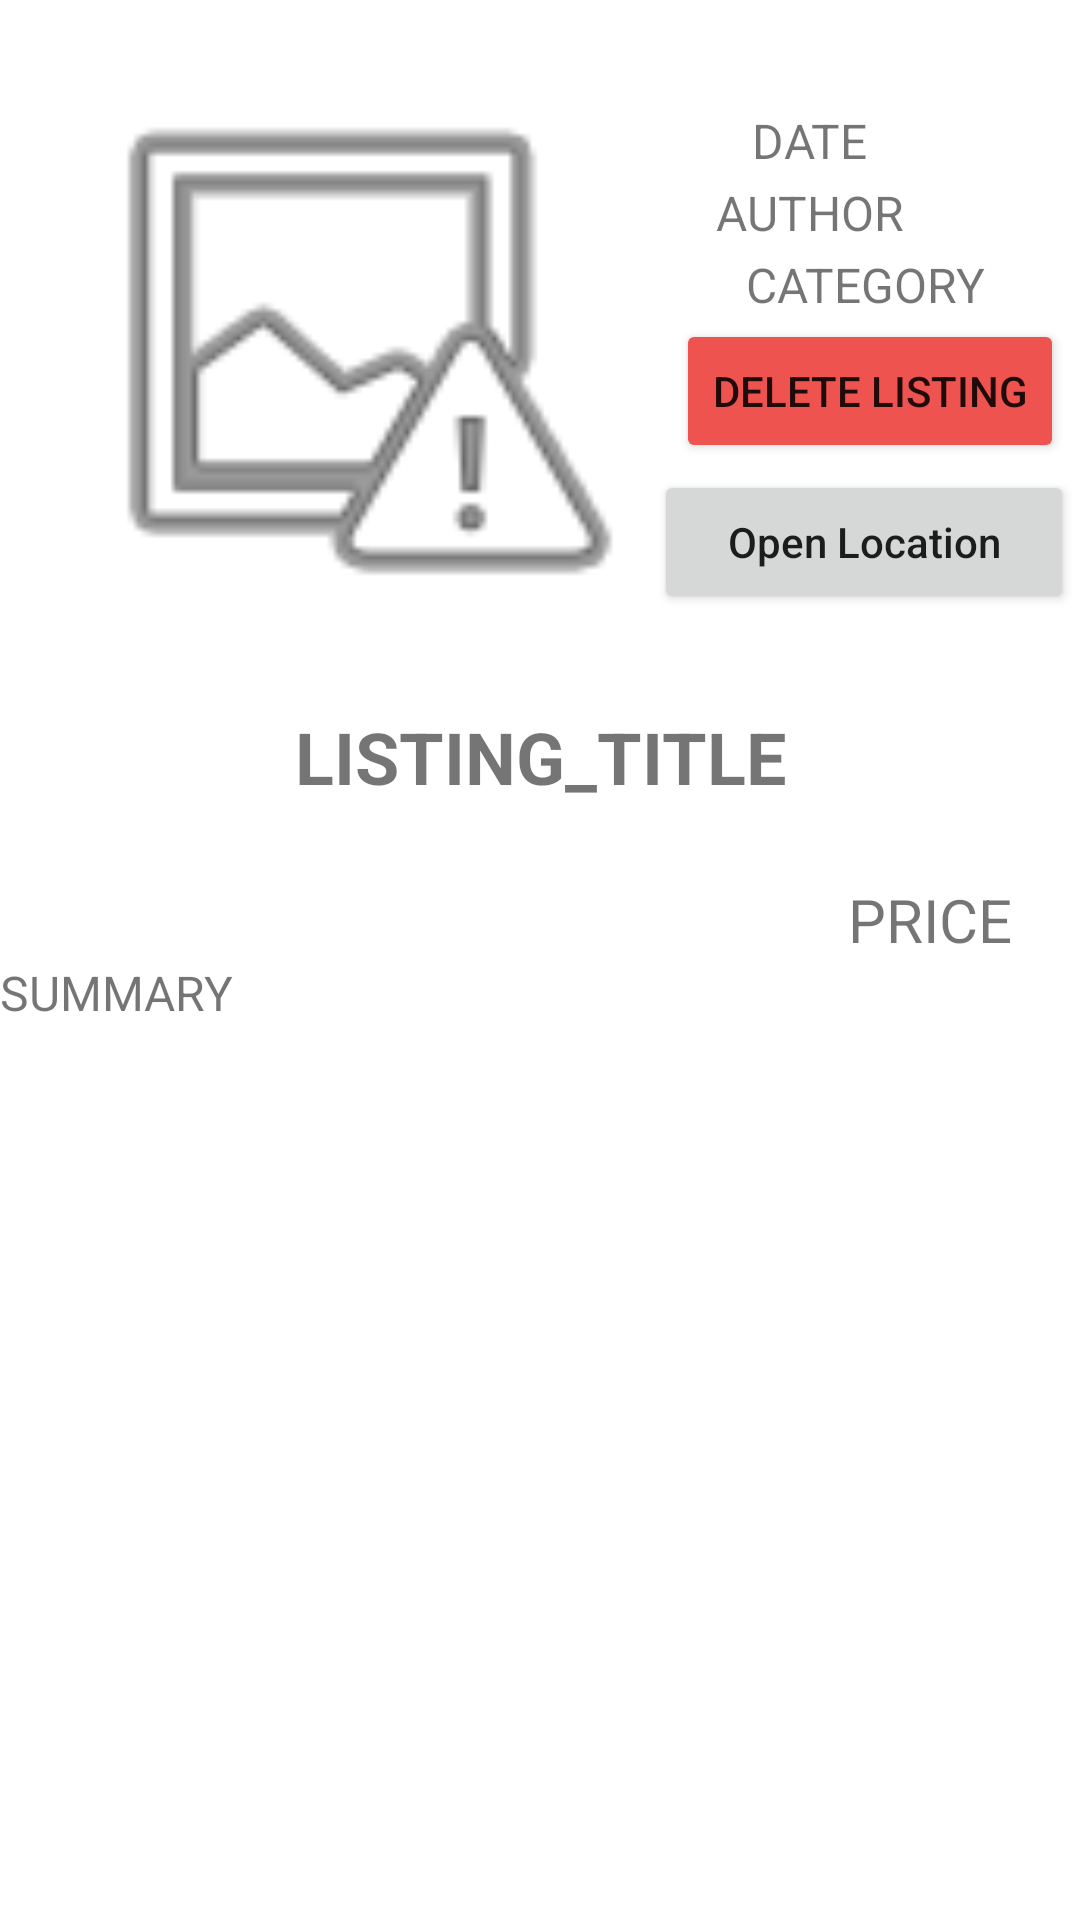

Android layout source for this screen:
<!-- AndroidManifest.xml: application theme Theme.GearTrader -->
<!-- res/layout/activity_personal_listing.xml -->
<?xml version="1.0" encoding="utf-8"?>
<androidx.constraintlayout.widget.ConstraintLayout xmlns:android="http://schemas.android.com/apk/res/android"
    xmlns:app="http://schemas.android.com/apk/res-auto"
    xmlns:tools="http://schemas.android.com/tools"
    android:id="@+id/relativeLayout"
    android:layout_width="match_parent"
    android:layout_height="match_parent"
    android:background="@color/quantum_grey200"
    tools:context="com.example.geartrader.SingleListingActivity">


    <ImageView
        android:id="@+id/listingImageView"
        android:layout_width="200dp"
        android:layout_height="200dp"
        android:layout_marginStart="16dp"
        android:layout_marginLeft="16dp"
        android:layout_marginTop="16dp"
        android:contentDescription="Image for the listing"
        app:layout_constraintLeft_toLeftOf="parent"
        app:layout_constraintRight_toRightOf="parent"
        app:layout_constraintStart_toStartOf="parent"
        app:layout_constraintTop_toTopOf="parent"
        app:srcCompat="@android:drawable/ic_menu_report_image" />

    <TextView
        android:id="@+id/titleTextView"
        android:layout_width="wrap_content"
        android:layout_height="wrap_content"
        android:layout_marginTop="20dp"
        android:gravity="center"
        android:text="LISTING_TITLE"
        android:textAllCaps="false"
        android:textSize="24sp"
        android:textStyle="bold"
        app:layout_constraintEnd_toEndOf="parent"
        app:layout_constraintLeft_toLeftOf="parent"
        app:layout_constraintRight_toRightOf="parent"
        app:layout_constraintStart_toStartOf="parent"
        app:layout_constraintTop_toBottomOf="@+id/listingImageView" />

    <TextView
        android:id="@+id/authorTextView"
        android:layout_width="80dp"
        android:layout_height="20dp"
        android:layout_marginTop="4dp"
        android:layout_marginEnd="48dp"
        android:layout_marginRight="48dp"
        android:gravity="center"
        android:text="AUTHOR"
        android:textAllCaps="false"
        android:textSize="16sp"
        app:layout_constraintEnd_toEndOf="parent"
        app:layout_constraintHorizontal_bias="0.85"
        app:layout_constraintLeft_toLeftOf="parent"
        app:layout_constraintRight_toRightOf="parent"
        app:layout_constraintStart_toEndOf="@+id/listingImageView"
        app:layout_constraintTop_toBottomOf="@+id/dateTextView" />

    <TextView
        android:id="@+id/categoryTextView"
        android:layout_width="80dp"
        android:layout_height="20dp"
        android:layout_marginTop="4dp"
        android:gravity="center"
        android:text="CATEGORY"
        android:textAllCaps="false"
        android:textSize="16sp"
        app:layout_constraintEnd_toEndOf="parent"
        app:layout_constraintHorizontal_bias="0.504"
        app:layout_constraintStart_toEndOf="@+id/listingImageView"
        app:layout_constraintTop_toBottomOf="@+id/authorTextView" />

    <TextView
        android:id="@+id/dateTextView"
        android:layout_width="80dp"
        android:layout_height="20dp"
        android:layout_marginTop="36dp"
        android:layout_marginEnd="48dp"
        android:layout_marginRight="48dp"
        android:gravity="center"
        android:text="DATE"
        android:textAllCaps="false"
        android:textSize="16sp"
        app:layout_constraintEnd_toEndOf="parent"
        app:layout_constraintHorizontal_bias="0.85"
        app:layout_constraintStart_toEndOf="@+id/listingImageView"
        app:layout_constraintTop_toTopOf="parent" />

    <TextView
        android:id="@+id/priceTextView"
        android:layout_width="wrap_content"
        android:layout_height="wrap_content"
        android:gravity="left"
        android:text="PRICE"
        android:textAllCaps="false"
        android:textSize="20sp"
        app:layout_constraintBottom_toTopOf="@+id/summaryTextView"
        app:layout_constraintEnd_toEndOf="parent"
        app:layout_constraintHorizontal_bias="0.926"
        app:layout_constraintStart_toStartOf="parent"
        app:layout_constraintTop_toBottomOf="@+id/titleTextView"
        app:layout_constraintVertical_bias="1.0" />

    <TextView
        android:id="@+id/summaryTextView"
        android:layout_width="360dp"
        android:layout_height="375dp"
        android:layout_marginTop="84dp"
        android:gravity="left"
        android:scrollHorizontally="false"
        android:text="SUMMARY"
        android:textAllCaps="false"
        android:textSize="16sp"
        app:layout_constraintEnd_toEndOf="parent"
        app:layout_constraintHorizontal_bias="0.49"
        app:layout_constraintLeft_toLeftOf="parent"
        app:layout_constraintStart_toStartOf="parent"
        app:layout_constraintTop_toTopOf="@+id/titleTextView" />


    <Button
        android:id="@+id/deleteListingButton"
        android:layout_width="wrap_content"
        android:layout_height="wrap_content"
        android:text="DELETE LISTING"
        android:textAllCaps="false"
        app:layout_constraintBottom_toTopOf="@+id/openMapButton"
        app:layout_constraintEnd_toEndOf="parent"
        app:layout_constraintHorizontal_bias="0.627"
        android:backgroundTint="#EF5350"
        app:layout_constraintLeft_toLeftOf="parent"
        app:layout_constraintRight_toRightOf="parent"
        app:layout_constraintStart_toEndOf="@+id/listingImageView"
        app:layout_constraintTop_toBottomOf="@+id/categoryTextView"
        app:layout_constraintVertical_bias="0.533" />

    <Button
        android:id="@+id/openMapButton"
        android:layout_width="140dp"
        android:layout_height="wrap_content"
        android:text="@string/open_location"
        android:textAllCaps="false"
        app:layout_constraintBottom_toBottomOf="parent"
        app:layout_constraintEnd_toEndOf="parent"
        app:layout_constraintHorizontal_bias="0.527"
        app:layout_constraintLeft_toLeftOf="parent"
        app:layout_constraintRight_toRightOf="parent"
        app:layout_constraintStart_toEndOf="@+id/listingImageView"
        app:layout_constraintTop_toBottomOf="@+id/categoryTextView"
        app:layout_constraintVertical_bias="0.108" />

</androidx.constraintlayout.widget.ConstraintLayout>
<!-- resources referenced by this layout -->
<resources>
  <string name="open_location">Open Location</string>
  <style name="Theme.GearTrader" parent="Theme.MaterialComponents.DayNight.DarkActionBar">
          
          <item name="colorPrimary">@color/quantum_vanillablue800</item>
          <item name="colorPrimaryVariant">@color/quantum_vanillagreen300</item>
          <item name="colorOnPrimary">@color/white</item>
          
          <item name="colorSecondary">@color/teal_200</item>
          <item name="colorSecondaryVariant">@color/teal_700</item>
          <item name="colorOnSecondary">@color/black</item>
          
          <item name="android:statusBarColor" tools:targetApi="l">?attr/colorPrimary</item>
          <item name="android:navigationBarColor" tools:targetApi="l">?attr/colorPrimary</item>
          
      </style>
  <!-- not gathered from this repository: default colours our renderer supplied (Android Studio template values) -->
  <color name="teal_200">#FF03DAC5</color>
  <color name="teal_700">#FF018786</color>
  <color name="black">#FF000000</color>
  <color name="white">#FFFFFFFF</color>
</resources>
